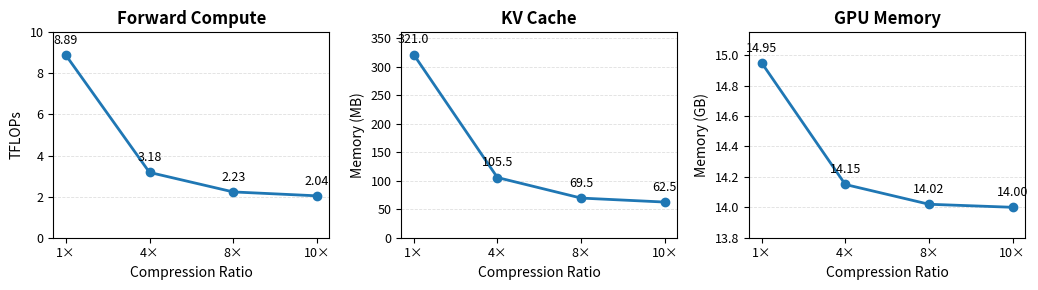

Write Python code to recreate this figure. (Note: this script raises an exception after producing the figure.)
import matplotlib.pyplot as plt

# Compression settings
compression = ["1×", "4×", "8×", "10×"]

# Efficiency measurements
tflops = [8.89, 3.18, 2.23, 2.04]
kv_cache = [321.0, 105.5, 69.5, 62.5]
memory = [14.95, 14.15, 14.02, 14.00]

metrics = [
    ("Forward Compute", "TFLOPs", tflops),
    ("KV Cache", "Memory (MB)", kv_cache),
    ("GPU Memory", "Memory (GB)", memory),
]

fig, axes = plt.subplots(1, 3, figsize=(10.5, 3.0))

for ax, (title, ylabel, values) in zip(axes, metrics):
    ax.plot(
        compression,
        values,
        marker="o",
        linewidth=2,
        markersize=6,
    )

    # Annotate exact values
    for i, value in enumerate(values):
        if ylabel == "Memory (MB)":
            label = f"{value:.1f}"
        else:
            label = f"{value:.2f}"

        ax.annotate(
            label,
            (i, value),
            xytext=(0, 8),
            textcoords="offset points",
            ha="center",
            fontsize=9,
        )

    ax.set_title(title, fontsize=12, fontweight="bold")
    ax.set_xlabel("Compression Ratio", fontsize=10)
    ax.set_ylabel(ylabel, fontsize=10)

    ax.grid(
        axis="y",
        linestyle="--",
        linewidth=0.6,
        alpha=0.4,
    )

    ax.tick_params(axis="both", labelsize=9)

# Give annotation text a little breathing room
axes[0].set_ylim(0, 10)
axes[1].set_ylim(0, 360)
axes[2].set_ylim(13.8, 15.15)

plt.tight_layout()

plt.savefig("results/efficiency_analysis.pdf", bbox_inches="tight")

plt.show()
